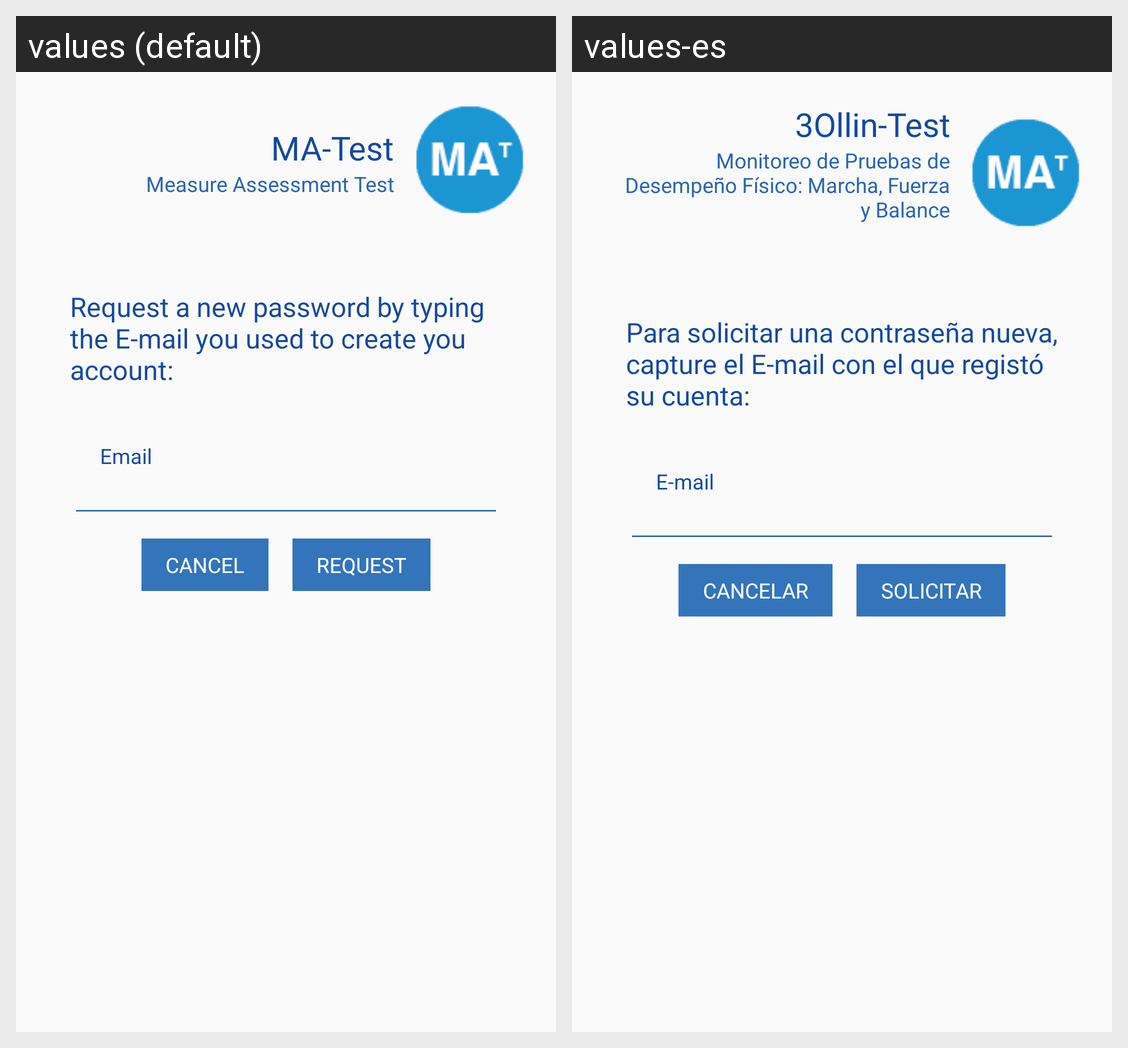

Translations of the strings shown on this Android screen, per locale in the grid:
Android screen res/layout/recover_password.xml rendered under 2 locales, left to right: values (default), values-es. Device: Nexus 5 (rendered at 1080×1920; each locale shown at half size, 540×960, under a caption strip naming it); theme AppTheme.
Strings drawn on this screen, with the default value and each locale's value (text and hints the layout hard-codes, and strings that could not be matched under every locale, appear in the picture but are not listed):

app_name
  values: MA-Test
  values-es: 3Ollin-Test

app_long_name
  values: Measure Assessment Test
  values-es: Monitoreo de Pruebas de Desempeño Físico: Marcha, Fuerza y Balance

label_request_password
  values: Request a new password by typing the E-mail you used to create you account:
  values-es: Para solicitar una contraseña nueva, capture el E-mail con el que registó su cuenta:

label_email
  values: Email
  values-es: E-mail

button_cancel
  values: Cancel
  values-es: Cancelar

request_password
  values: Request
  values-es: Solicitar
